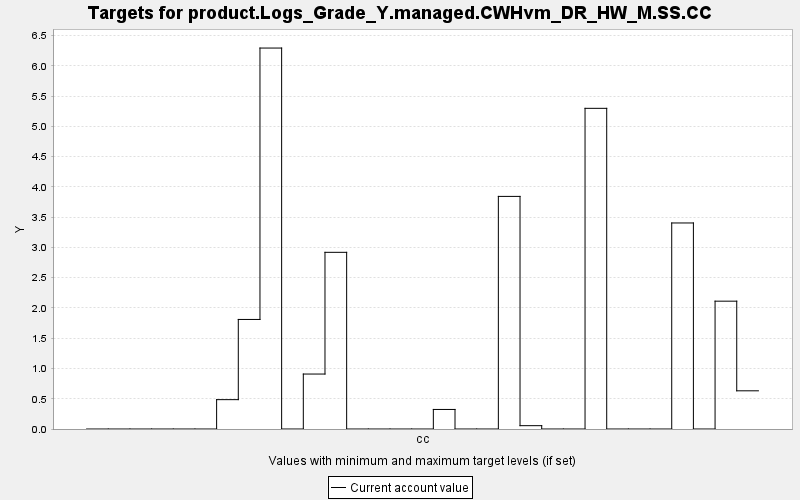

The file beside this chart, header and first rows:
TARGET, PERIOD, YEAR, PERIODWIDTH, MINIMUM, MAXIMUM, MINWEIGHT, MAXWEIGHT, CURRENT, SUMMARY
product.Logs_Grade_Y.managed.CWHvm_DR_HW…, 0, 0, 10.0, 0.0, 10000, 1.0, 1.0, 0.0, 0.0
product.Logs_Grade_Y.managed.CWHvm_DR_HW…, 1, 10, 10.0, 0.0, 10000, 1.0, 1.0, 0.0, 0.0
product.Logs_Grade_Y.managed.CWHvm_DR_HW…, 2, 20, 10.0, 0.0, 10000, 1.0, 1.0, 0.0, 0.0
product.Logs_Grade_Y.managed.CWHvm_DR_HW…, 3, 30, 10.0, 0.0, 10000, 1.0, 1.0, 0.0, 0.0
product.Logs_Grade_Y.managed.CWHvm_DR_HW…, 4, 40, 10.0, 0.0, 10000, 1.0, 1.0, 0.0, 0.0
product.Logs_Grade_Y.managed.CWHvm_DR_HW…, 5, 50, 10.0, 0.0, 10000, 1.0, 1.0, 0.0, 0.0
product.Logs_Grade_Y.managed.CWHvm_DR_HW…, 6, 60, 10.0, 0.0, 10000, 1.0, 1.0, 0.485, 0.0
product.Logs_Grade_Y.managed.CWHvm_DR_HW…, 7, 70, 10.0, 0.0, 10000, 1.0, 1.0, 1.81, 0.0
product.Logs_Grade_Y.managed.CWHvm_DR_HW…, 8, 80, 10.0, 0.0, 10000, 1.0, 1.0, 6.294, 0.0
product.Logs_Grade_Y.managed.CWHvm_DR_HW…, 9, 90, 10.0, 0.0, 10000, 1.0, 1.0, 0.0, 0.0
product.Logs_Grade_Y.managed.CWHvm_DR_HW…, 10, 100, 10.0, 0.0, 10000, 1.0, 1.0, 0.908, 0.0
product.Logs_Grade_Y.managed.CWHvm_DR_HW…, 11, 110, 10.0, 0.0, 10000, 1.0, 1.0, 2.919, 0.0
product.Logs_Grade_Y.managed.CWHvm_DR_HW…, 12, 120, 10.0, 0.0, 10000, 1.0, 1.0, 0.0, 0.0
product.Logs_Grade_Y.managed.CWHvm_DR_HW…, 13, 130, 10.0, 0.0, 10000, 1.0, 1.0, 0.0, 0.0
product.Logs_Grade_Y.managed.CWHvm_DR_HW…, 14, 140, 10.0, 0.0, 10000, 1.0, 1.0, 0.0, 0.0
product.Logs_Grade_Y.managed.CWHvm_DR_HW…, 15, 150, 10.0, 0.0, 10000, 1.0, 1.0, 0.0, 0.0
product.Logs_Grade_Y.managed.CWHvm_DR_HW…, 16, 160, 10.0, 0.0, 10000, 1.0, 1.0, 0.323, 0.0
product.Logs_Grade_Y.managed.CWHvm_DR_HW…, 17, 170, 10.0, 0.0, 10000, 1.0, 1.0, 0.0, 0.0
product.Logs_Grade_Y.managed.CWHvm_DR_HW…, 18, 180, 10.0, 0.0, 10000, 1.0, 1.0, 0.0, 0.0
product.Logs_Grade_Y.managed.CWHvm_DR_HW…, 19, 190, 10.0, 0.0, 10000, 1.0, 1.0, 3.843, 0.0
product.Logs_Grade_Y.managed.CWHvm_DR_HW…, 20, 200, 10.0, 0.0, 10000, 1.0, 1.0, 0.055, 0.0
product.Logs_Grade_Y.managed.CWHvm_DR_HW…, 21, 210, 10.0, 0.0, 10000, 1.0, 1.0, 0.0, 0.0
product.Logs_Grade_Y.managed.CWHvm_DR_HW…, 22, 220, 10.0, 0.0, 10000, 1.0, 1.0, 0.0, 0.0
product.Logs_Grade_Y.managed.CWHvm_DR_HW…, 23, 230, 10.0, 0.0, 10000, 1.0, 1.0, 5.298, 0.0
product.Logs_Grade_Y.managed.CWHvm_DR_HW…, 24, 240, 10.0, 0.0, 10000, 1.0, 1.0, 0.0, 0.0
product.Logs_Grade_Y.managed.CWHvm_DR_HW…, 25, 250, 10.0, 0.0, 10000, 1.0, 1.0, 0.0, 0.0
product.Logs_Grade_Y.managed.CWHvm_DR_HW…, 26, 260, 10.0, 0.0, 10000, 1.0, 1.0, 0.0, 0.0
product.Logs_Grade_Y.managed.CWHvm_DR_HW…, 27, 270, 10.0, 0.0, 10000, 1.0, 1.0, 3.404, 0.0
product.Logs_Grade_Y.managed.CWHvm_DR_HW…, 28, 280, 10.0, 0.0, 10000, 1.0, 1.0, 0.0, 0.0
product.Logs_Grade_Y.managed.CWHvm_DR_HW…, 29, 290, 10.0, 0.0, 10000, 1.0, 1.0, 2.112, 0.0
product.Logs_Grade_Y.managed.CWHvm_DR_HW…, 30, 300, 10.0, 0.0, 10000, 1.0, 1.0, 0.631, 0.0
